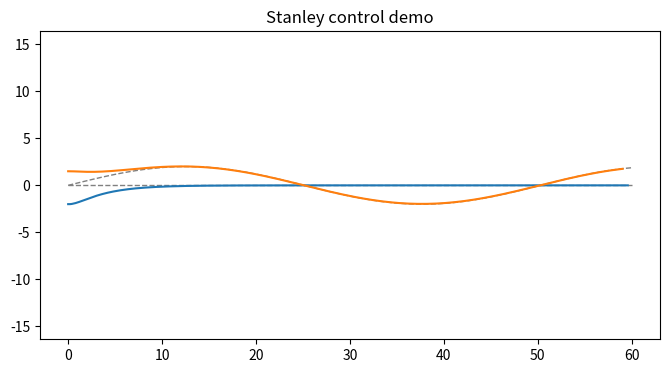

Python code for this plot:
# -*- coding: utf-8 -*-
"""Stanley 横向控制器（激光除草机器人项目 · 简化版）

控制点取前轴中心，控制律：
    delta = wrap(theta_path - theta) + atan(k * e / (v + k_soft))
其中 e 为前轴相对路径的横向偏差（车在路径右侧为正），
theta_path 为最近路径点航向，theta 为车体航向，v 为车速。
输出转角 delta 以逆时针（左转）为正，与整车协议"左正右负"同向。

零 ROS 依赖：可单独 import 做仿真/单元测试，也可被 stanley_node.py 复用。
对接方式（项目里只需这几行）：
    ctl = StanleyController()
    steer, e, idx = ctl.compute(path, x, y, yaw, v, wheelbase)
path 为 [(x, y, yaw), ...] 的全局路径点列表（yaw 由路径切线方向给出）。
"""

import math


def wrap_angle(a):
    """把角度归一化到 [-pi, pi)。"""
    return (a + math.pi) % (2.0 * math.pi) - math.pi


class StanleyController:
    def __init__(self, k=1.2, k_soft=0.1, max_steer=math.radians(35.0)):
        self.k = k            # 横向偏差增益
        self.k_soft = k_soft  # 低速软化项，防止 v->0 时增益爆炸
        self.max_steer = max_steer

    @staticmethod
    def nearest_index(path, x, y):
        """全路径最近点搜索；路径长时可在项目中改为滑窗搜索。"""
        best, bi = float("inf"), 0
        for i, p in enumerate(path):
            d = (p[0] - x) ** 2 + (p[1] - y) ** 2
            if d < best:
                best, bi = d, i
        return bi

    def compute(self, path, x, y, yaw, v, wheelbase):
        """输入后轴位姿与车速，返回 (前轮转角指令, 横向偏差, 最近点索引)。"""
        fx = x + wheelbase * math.cos(yaw)   # 前轴中心
        fy = y + wheelbase * math.sin(yaw)
        i = self.nearest_index(path, fx, fy)
        px, py, pyaw = path[i]
        # 横向偏差：车偏在路径右侧为正
        e = math.sin(pyaw) * (fx - px) - math.cos(pyaw) * (fy - py)
        delta = wrap_angle(pyaw - yaw) + math.atan2(self.k * e, v + self.k_soft)
        delta = max(-self.max_steer, min(self.max_steer, delta))
        return delta, e, i


class BicycleRobot:
    """运动学自行车模型（后轴参考），仅用于仿真自测。"""

    def __init__(self, x, y, yaw, v, wheelbase, dt):
        self.x, self.y, self.yaw = x, y, yaw
        self.v, self.L, self.dt = v, wheelbase, dt

    def step(self, steer):
        self.x += self.v * math.cos(self.yaw) * self.dt
        self.y += self.v * math.sin(self.yaw) * self.dt
        self.yaw = wrap_angle(self.yaw + self.v / self.L * math.tan(steer) * self.dt)


def make_path(kind, step=0.5):
    """生成带航向的路径点列表：kind 取 'straight' 或 'sine'。"""
    pts = []
    n = int(60.0 / step)
    for i in range(n + 1):
        x = i * step
        y = 0.0 if kind == "straight" else 2.0 * math.sin(x / 8.0)
        pts.append([x, y, 0.0])
    for i in range(len(pts) - 1):  # 由切线方向补航向
        pts[i][2] = math.atan2(pts[i + 1][1] - pts[i][1], pts[i + 1][0] - pts[i][0])
    pts[-1][2] = pts[-2][2]
    return pts


def run_case(kind, y0, label):
    path = make_path(kind)
    robot = BicycleRobot(0.0, y0, 0.0, v=4.0, wheelbase=1.0, dt=0.05)
    ctl = StanleyController()
    traj, errs = [], []
    for step in range(int(60.0 / 4.0 / 0.05)):  # 跑完 60 m 路径
        steer, e, _ = ctl.compute(path, robot.x, robot.y, robot.yaw, robot.v, robot.L)
        traj.append((robot.x, robot.y))
        errs.append(e)
        robot.step(steer)
    warm = errs[len(errs) // 5:]  # 去掉前 20% 的收敛段
    print("[%s] 初始偏差 %.2f m | 收敛后最大 |e| = %.3f m | 终点 |e| = %.3f m"
          % (label, y0, max(abs(v) for v in warm), abs(errs[-1])))
    return path, traj, errs


if __name__ == "__main__":
    r1 = run_case("straight", -2.0, "直线·初始偏右2m")
    r2 = run_case("sine", 1.5, "正弦·初始偏左1.5m")

    assert abs(r1[2][-1]) < 0.05, "直线路径未收敛"
    assert max(abs(v) for v in r2[2][len(r2[2]) // 5:]) < 0.3, "正弦路径跟踪偏差过大"
    print("自测通过：直线收敛、正弦跟踪均满足精度要求。")

    try:
        import matplotlib
        matplotlib.use("Agg")
        import matplotlib.pyplot as plt
        fig, ax = plt.subplots(figsize=(8, 4))
        for path, traj, _ in (r1, r2):
            ax.plot([p[0] for p in path], [p[1] for p in path], "--", c="gray", lw=1)
            ax.plot([p[0] for p in traj], [p[1] for p in traj], lw=1.5)
        ax.set_title("Stanley control demo")
        ax.axis("equal")
        fig.savefig("stanley_demo.png", dpi=120)
        print("轨迹图已保存: stanley_demo.png")
    except ImportError:
        print("未安装 matplotlib，跳过绘图。")
